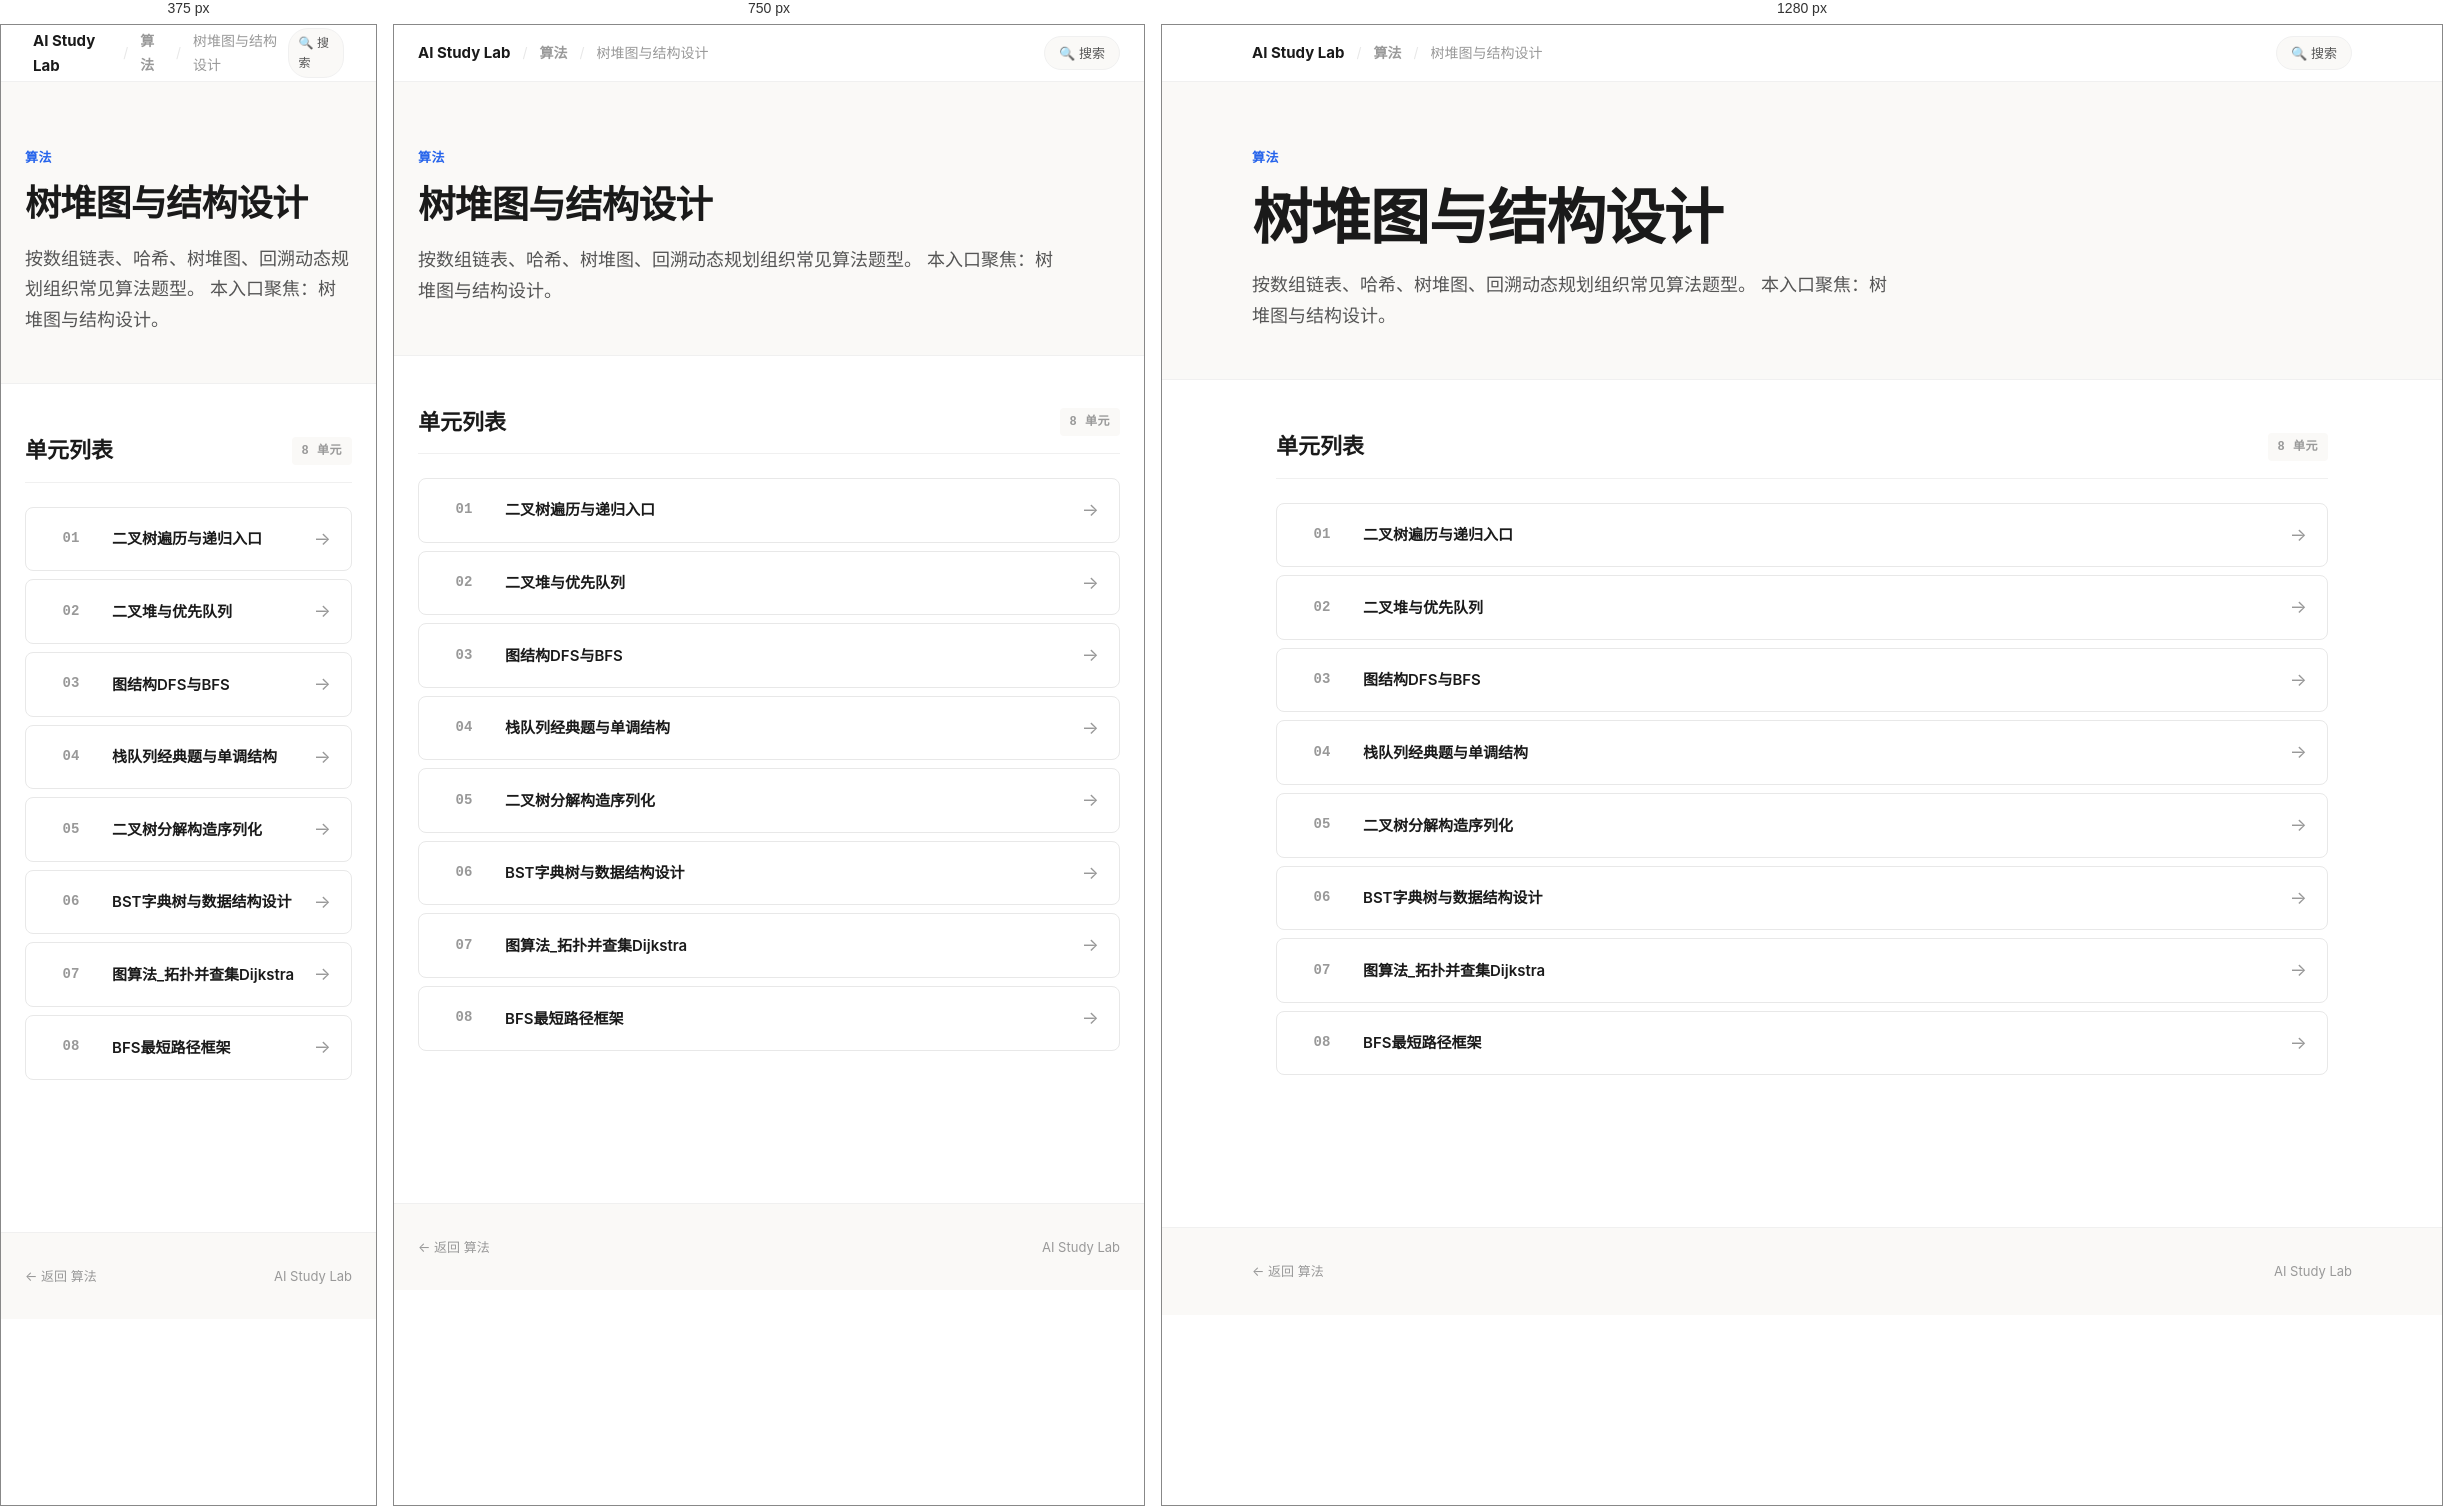
Rendered at 375 px, 750 px and 1280 px, left to right.

<!-- file: index.html -->
<!doctype html>
<html lang="zh-CN" data-page-shell="subcourse-index-v2">
<head>
  <meta charset="utf-8">
  <meta name="viewport" content="width=device-width, initial-scale=1">
  <title>树堆图与结构设计 — AI Study Lab</title>
  <link rel="stylesheet" href="../../../assets/site-v2.css">
</head>
<body>

  <!-- Top Navigation -->
  <nav class="top-nav">
    <div class="top-nav-inner">
      <div class="top-nav-left">
        <a href="../../../index.html" class="brand-name">AI Study Lab</a>
        <span class="sep">/</span>
        <a href="../index.html">算法</a>
        <span class="sep">/</span>
        <span>树堆图与结构设计</span>
      </div>
      <div class="top-nav-right">
        <a href="../../../search.html" class="nav-pill">🔍 搜索</a>
      </div>
    </div>
  </nav>

  <!-- Hero -->
  <header class="hero">
    <div class="hero-inner">
      <div class="hero-kicker">算法</div>
      <h1 class="hero-title">树堆图与结构设计</h1>
      <p class="hero-desc">按数组链表、哈希、树堆图、回溯动态规划组织常见算法题型。 本入口聚焦：树堆图与结构设计。</p>
    </div>
  </header>

  <!-- Unit List -->
  <main class="content">
    <section class="section">
      <div class="section-head">
        <h2>单元列表</h2>
        <span class="section-tag">8 单元</span>
      </div>
      <div class="unit-list">
        <a class="unit-item" href="08_二叉树遍历与递归入口/学习页.html">
          <div class="unit-num">01</div>
          <div class="unit-title">二叉树遍历与递归入口</div>
          <div class="unit-arrow">→</div>
        </a>
        <a class="unit-item" href="09_二叉堆与优先队列/学习页.html">
          <div class="unit-num">02</div>
          <div class="unit-title">二叉堆与优先队列</div>
          <div class="unit-arrow">→</div>
        </a>
        <a class="unit-item" href="10_图结构DFS与BFS/学习页.html">
          <div class="unit-num">03</div>
          <div class="unit-title">图结构DFS与BFS</div>
          <div class="unit-arrow">→</div>
        </a>
        <a class="unit-item" href="11_栈队列经典题与单调结构/学习页.html">
          <div class="unit-num">04</div>
          <div class="unit-title">栈队列经典题与单调结构</div>
          <div class="unit-arrow">→</div>
        </a>
        <a class="unit-item" href="12_二叉树分解构造序列化/学习页.html">
          <div class="unit-num">05</div>
          <div class="unit-title">二叉树分解构造序列化</div>
          <div class="unit-arrow">→</div>
        </a>
        <a class="unit-item" href="13_BST字典树与数据结构设计/学习页.html">
          <div class="unit-num">06</div>
          <div class="unit-title">BST字典树与数据结构设计</div>
          <div class="unit-arrow">→</div>
        </a>
        <a class="unit-item" href="14_图算法_拓扑并查集Dijkstra/学习页.html">
          <div class="unit-num">07</div>
          <div class="unit-title">图算法_拓扑并查集Dijkstra</div>
          <div class="unit-arrow">→</div>
        </a>
        <a class="unit-item" href="15_BFS最短路径框架/学习页.html">
          <div class="unit-num">08</div>
          <div class="unit-title">BFS最短路径框架</div>
          <div class="unit-arrow">→</div>
        </a>
      </div>
    </section>
  </main>

  <footer class="site-footer">
    <div class="site-footer-inner">
      <span><a href="../index.html" style="color: var(--text-muted); text-decoration: none;">← 返回 算法</a></span>
      <span>AI Study Lab</span>
    </div>
  </footer>

</body>
</html>


/* @media block from site-v2.css */
@media (max-width: 900px) {
  .card.major { grid-column: span 1; }
  .card-grid-2, .card-grid-3, .card-grid-4 {
    grid-template-columns: repeat(2, minmax(0, 1fr));
  }
}

/* @media block from site-v2.css */
@media (max-width: 600px) {
  .card-grid, .card-grid-2, .card-grid-3, .card-grid-4 {
    grid-template-columns: 1fr;
  }
  .top-nav-inner { padding: 0 8px; }
  .nav-pill { padding: 4px 10px; font-size: 12px; }
}

/* @media block from site-v2.css */
@media (max-width: 900px) {
  .info-grid { grid-template-columns: repeat(2, minmax(0, 1fr)); }
  .route-item { grid-template-columns: 50px 1fr; }
  .route-action { display: none; }
}

/* @media block from site-v2.css */
@media (max-width: 600px) {
  .info-grid { grid-template-columns: 1fr; }
}

/* @media block from site-v2.css */
@media (max-width: 900px) {
  .project-grid .card.major { grid-column: span 1; }
}